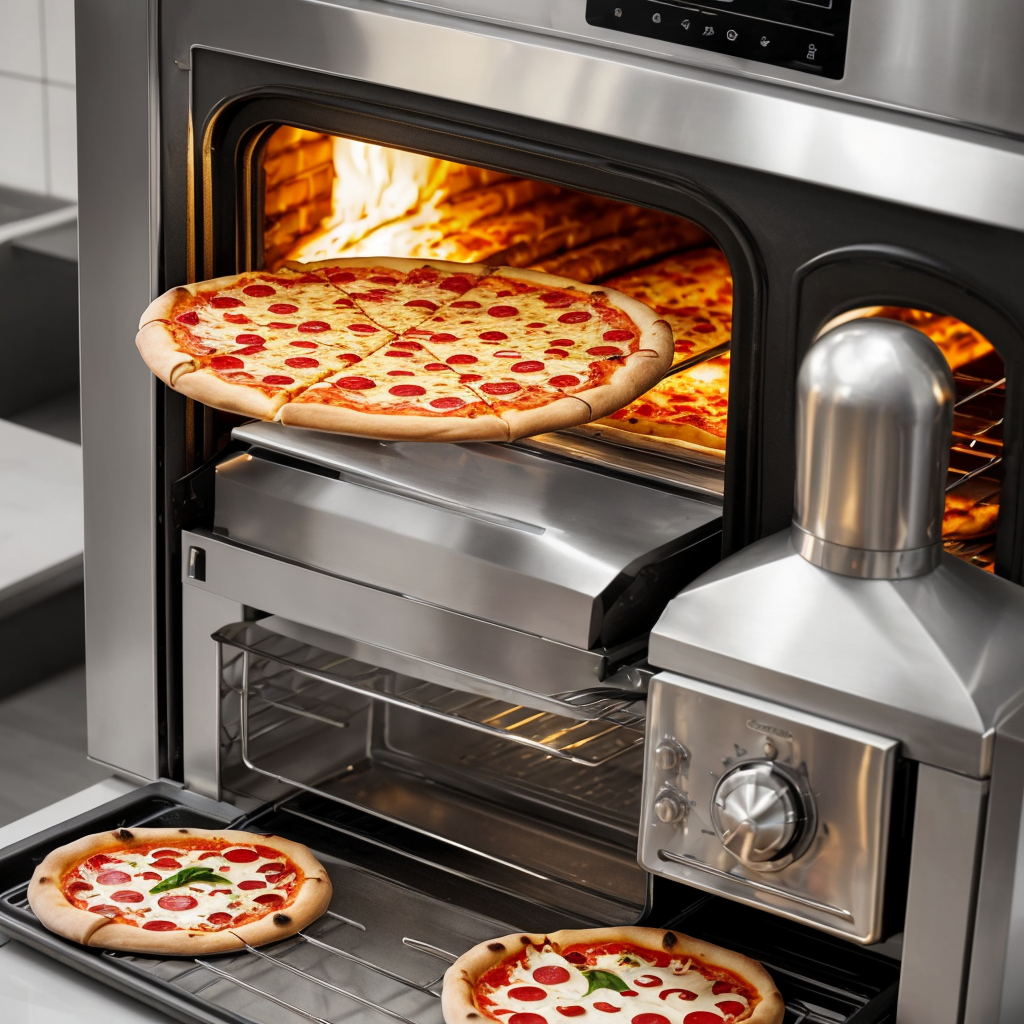
Generation parameters embedded in this image by AUTOMATIC1111 Stable Diffusion web UI or a fork of it (Forge, ...) (PNG 'parameters' text chunk):
A pizza cooking an oven.
Steps: 20, Sampler: DPM++ 2M Karras, CFG scale: 7.0, Seed: 3199164000, Size: 1024x1024, Model hash: 463d6a9fe8, Model: absolutereality_v181, VAE hash: c6a580b13a, VAE: vae-ft-mse-840000-ema-pruned.ckpt, Version: v1.7.0